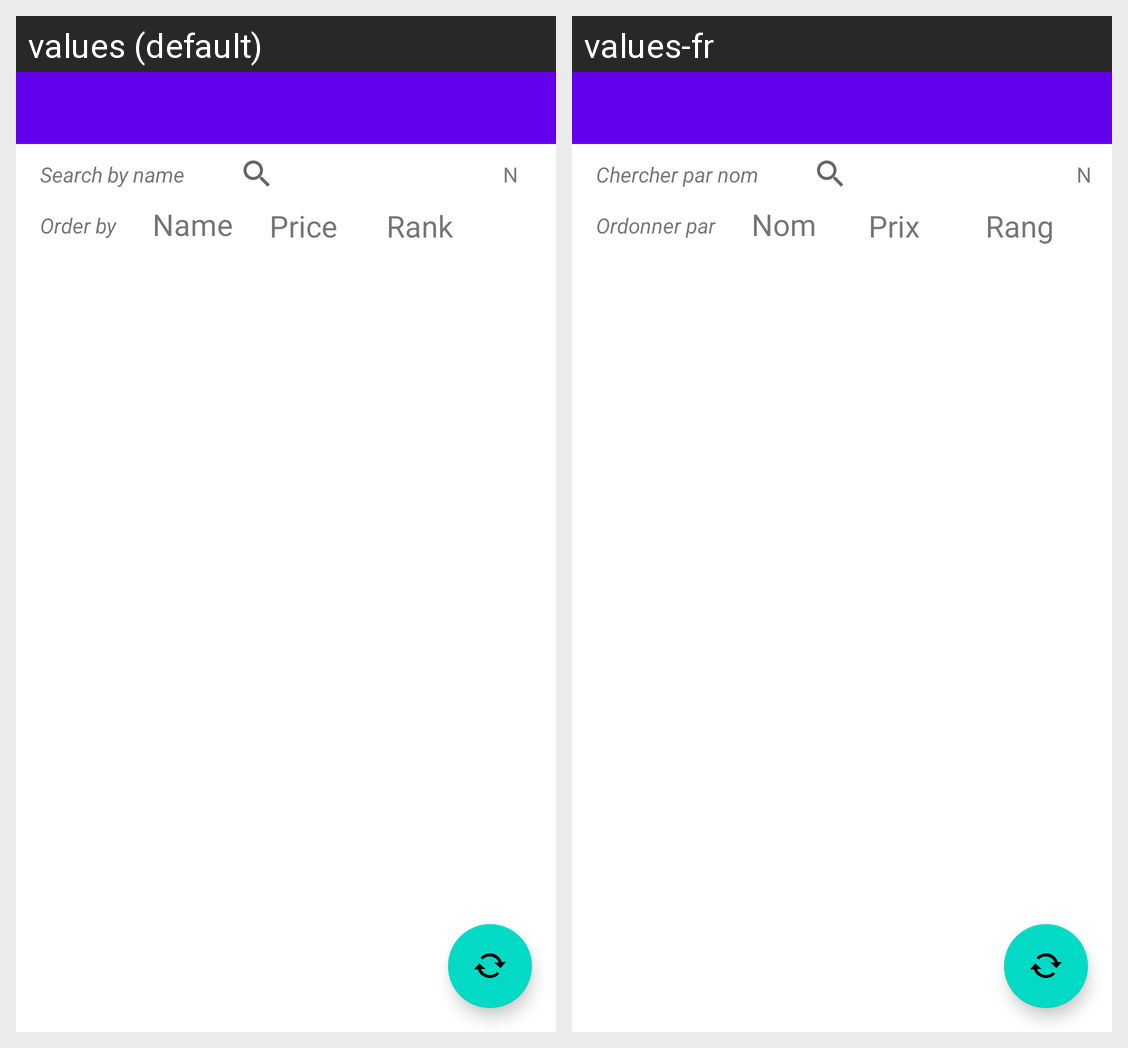

This grid shows one Android layout under two languages. Give, for every string resource on the screen, its name, the default text and each shown locale's text.
Android screen res/layout/activity_main.xml rendered under 2 locales, left to right: values (default), values-fr. Device: Nexus 5 (rendered at 1080×1920; each locale shown at half size, 540×960, under a caption strip naming it); theme Theme.Eseo_s8_client_server.
Strings drawn on this screen, with the default value and each locale's value (text and hints the layout hard-codes, and strings that could not be matched under every locale, appear in the picture but are not listed):

order_by
  values: Order by
  values-fr: Ordonner par

col_name
  values: Name
  values-fr: Nom

col_price
  values: Price
  values-fr: Prix

col_rank
  values: Rank
  values-fr: Rang

search
  values: Search by name
  values-fr: Chercher par nom
